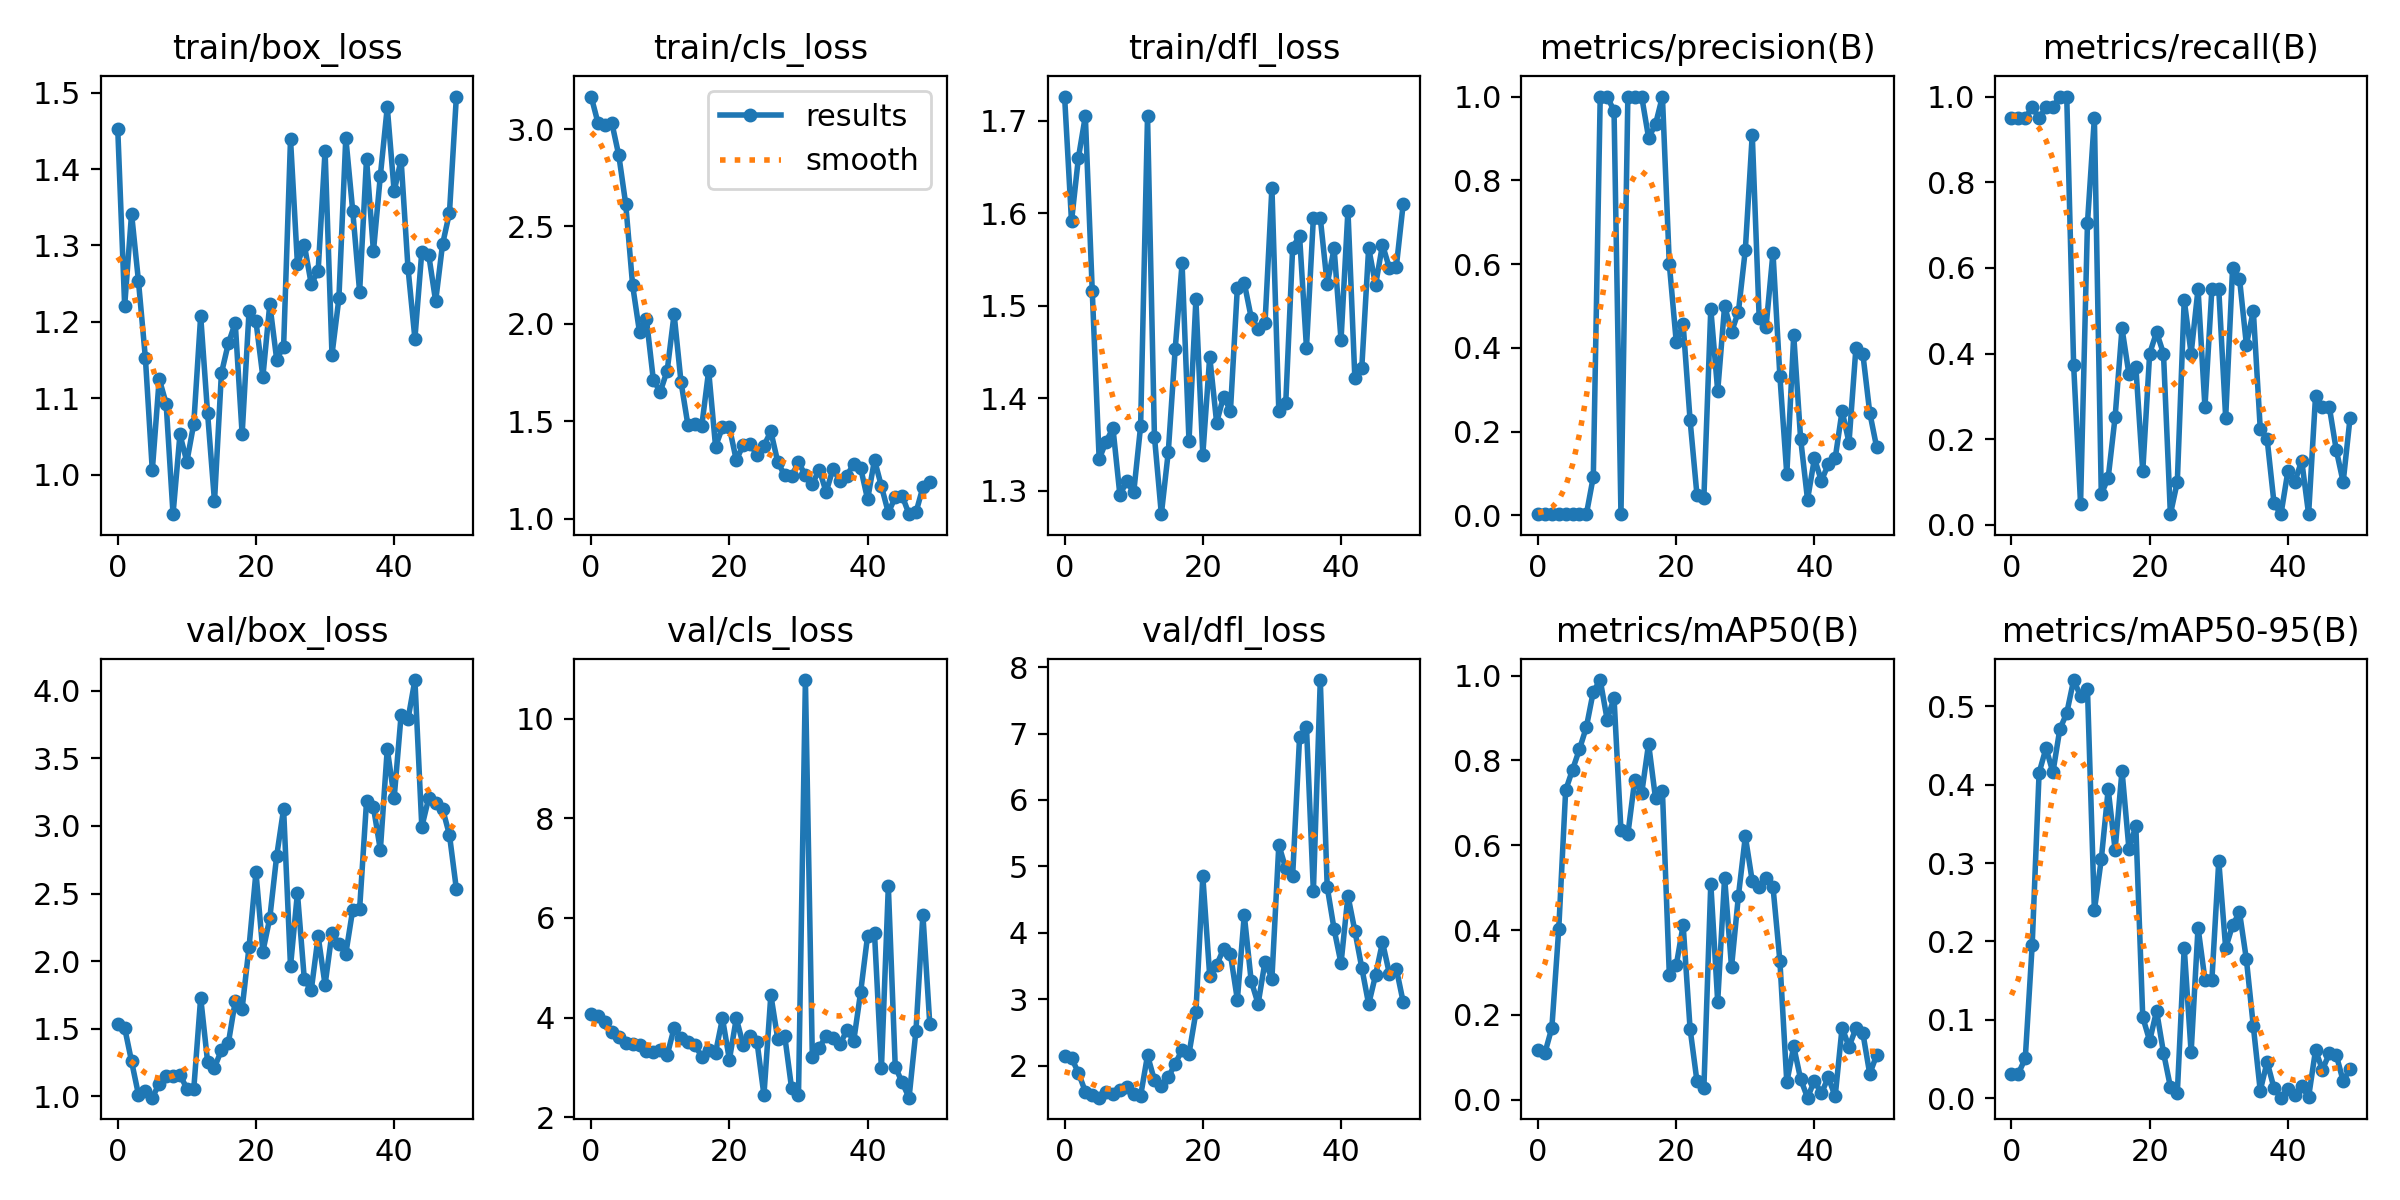

The table this chart was drawn from, first rows:
epoch, train/box_loss, train/cls_loss, train/dfl_loss, metrics/precision(B), metrics/recall(B), metrics/mAP50(B), metrics/mAP50-95(B), val/box_loss, val/cls_loss, val/dfl_loss, lr/pg0, lr/pg1, lr/pg2
0, 1.452, 3.167, 1.726, 0.00309, 0.95, 0.1172, 0.03087, 1.536, 4.081, 2.145, 0.0003, 0.0003, 0.0003
1, 1.221, 3.03, 1.591, 0.00309, 0.95, 0.1107, 0.03156, 1.507, 4.038, 2.117, 0.0006999, 0.0006999, 0.0006999
2, 1.342, 3.021, 1.66, 0.00309, 0.95, 0.1695, 0.05098, 1.259, 3.909, 1.891, 0.0011, 0.0011, 0.0011
3, 1.253, 3.03, 1.705, 0.00317, 0.975, 0.4027, 0.1954, 1.012, 3.703, 1.609, 0.0015, 0.0015, 0.0015
4, 1.153, 2.865, 1.516, 0.00309, 0.95, 0.7298, 0.4151, 1.039, 3.605, 1.553, 0.001899, 0.001899, 0.001899
5, 1.006, 2.615, 1.334, 0.00317, 0.975, 0.7785, 0.4466, 0.9906, 3.493, 1.518, 0.002299, 0.002299, 0.002299
6, 1.125, 2.197, 1.353, 0.00317, 0.975, 0.8266, 0.4158, 1.094, 3.475, 1.608, 0.002698, 0.002698, 0.002698
7, 1.093, 1.956, 1.368, 0.00325, 1, 0.879, 0.4707, 1.149, 3.452, 1.57, 0.003098, 0.003098, 0.003098
8, 0.9486, 2.023, 1.296, 0.09218, 1, 0.9624, 0.4912, 1.151, 3.323, 1.627, 0.003497, 0.003497, 0.003497
9, 1.053, 1.711, 1.31, 1, 0.3726, 0.9896, 0.5334, 1.161, 3.32, 1.683, 0.003896, 0.003896, 0.003896
10, 1.017, 1.652, 1.298, 1, 0.04914, 0.8966, 0.5129, 1.057, 3.36, 1.571, 0.004296, 0.004296, 0.004296
11, 1.067, 1.76, 1.37, 0.9657, 0.7049, 0.9469, 0.5219, 1.054, 3.248, 1.545, 0.004695, 0.004695, 0.004695
12, 1.208, 2.05, 1.705, 0.00309, 0.95, 0.6352, 0.2397, 1.73, 3.791, 2.156, 0.005094, 0.005094, 0.005094
13, 1.081, 1.702, 1.359, 1, 0.07169, 0.6262, 0.3048, 1.256, 3.585, 1.778, 0.005493, 0.005493, 0.005493
14, 0.9654, 1.48, 1.275, 1, 0.11, 0.7543, 0.394, 1.214, 3.513, 1.696, 0.005892, 0.005892, 0.005892
15, 1.133, 1.487, 1.342, 1, 0.2519, 0.7224, 0.317, 1.342, 3.45, 1.823, 0.006291, 0.006291, 0.006291
16, 1.172, 1.475, 1.453, 0.9016, 0.4586, 0.8394, 0.4178, 1.393, 3.218, 2.028, 0.006689, 0.006689, 0.006689
17, 1.199, 1.759, 1.546, 0.9337, 0.352, 0.7107, 0.3184, 1.704, 3.342, 2.236, 0.007088, 0.007088, 0.007088
18, 1.053, 1.37, 1.354, 1, 0.3688, 0.7282, 0.3472, 1.65, 3.299, 2.178, 0.007487, 0.007487, 0.007487
19, 1.214, 1.469, 1.507, 0.6, 0.125, 0.2946, 0.1035, 2.105, 3.985, 2.802, 0.007885, 0.007885, 0.007885
20, 1.201, 1.468, 1.339, 0.4145, 0.4, 0.3167, 0.07334, 2.657, 3.155, 4.852, 0.008284, 0.008284, 0.008284
21, 1.128, 1.3, 1.445, 0.4559, 0.45, 0.4118, 0.1115, 2.071, 3.986, 3.347, 0.008682, 0.008682, 0.008682
22, 1.223, 1.378, 1.374, 0.2281, 0.4, 0.168, 0.05834, 2.318, 3.452, 3.514, 0.00908, 0.00908, 0.00908
23, 1.151, 1.382, 1.402, 0.04871, 0.025, 0.04375, 0.01461, 2.779, 3.621, 3.757, 0.009478, 0.009478, 0.009478
24, 1.168, 1.328, 1.387, 0.04228, 0.1, 0.02808, 0.00635, 3.126, 3.51, 3.677, 0.009876, 0.009876, 0.009876
25, 1.439, 1.375, 1.52, 0.4931, 0.525, 0.5096, 0.1923, 1.962, 2.444, 2.993, 0.009975, 0.009975, 0.009975
26, 1.276, 1.448, 1.525, 0.297, 0.4, 0.2312, 0.05861, 2.504, 4.456, 4.268, 0.009975, 0.009975, 0.009975
27, 1.301, 1.291, 1.487, 0.5002, 0.5506, 0.5239, 0.2178, 1.865, 3.57, 3.275, 0.009974, 0.009974, 0.009974
28, 1.25, 1.222, 1.474, 0.4378, 0.275, 0.3128, 0.1514, 1.785, 3.64, 2.93, 0.009973, 0.009973, 0.009973
29, 1.267, 1.219, 1.481, 0.4867, 0.55, 0.481, 0.1504, 2.184, 2.586, 3.565, 0.009972, 0.009972, 0.009972
30, 1.424, 1.289, 1.628, 0.6347, 0.55, 0.6208, 0.3026, 1.825, 2.451, 3.312, 0.009971, 0.009971, 0.009971
31, 1.157, 1.222, 1.386, 0.9091, 0.25, 0.5153, 0.1915, 2.208, 10.78, 5.323, 0.00997, 0.00997, 0.00997
32, 1.231, 1.177, 1.395, 0.4722, 0.6, 0.5022, 0.2207, 2.13, 3.219, 4.971, 0.009969, 0.009969, 0.009969
33, 1.441, 1.252, 1.563, 0.4508, 0.575, 0.5228, 0.2372, 2.055, 3.395, 4.861, 0.009968, 0.009968, 0.009968
34, 1.345, 1.137, 1.576, 0.627, 0.4204, 0.5019, 0.1771, 2.38, 3.635, 6.943, 0.009967, 0.009967, 0.009967
35, 1.239, 1.256, 1.455, 0.3323, 0.5, 0.3274, 0.09189, 2.386, 3.581, 7.101, 0.009966, 0.009966, 0.009966
36, 1.413, 1.193, 1.595, 0.0983, 0.225, 0.04123, 0.00987, 3.181, 3.465, 4.623, 0.009965, 0.009965, 0.009965
37, 1.292, 1.221, 1.595, 0.4303, 0.2, 0.1259, 0.04639, 3.138, 3.744, 7.806, 0.009964, 0.009964, 0.009964
38, 1.391, 1.281, 1.523, 0.183, 0.05, 0.04858, 0.01281, 2.823, 3.541, 4.691, 0.009963, 0.009963, 0.009963
39, 1.481, 1.259, 1.562, 0.03779, 0.025, 0.00491, 0.00085, 3.57, 4.519, 4.054, 0.009962, 0.009962, 0.009962
40, 1.371, 1.099, 1.463, 0.1362, 0.125, 0.04529, 0.01178, 3.209, 5.644, 3.54, 0.009961, 0.009961, 0.009961
41, 1.412, 1.302, 1.603, 0.08273, 0.1, 0.01516, 0.00402, 3.818, 5.689, 4.558, 0.00996, 0.00996, 0.00996
42, 1.27, 1.166, 1.422, 0.1219, 0.15, 0.05272, 0.01541, 3.789, 2.983, 4.03, 0.009959, 0.009959, 0.009959
43, 1.178, 1.03, 1.432, 0.1363, 0.025, 0.00802, 0.0017, 4.079, 6.633, 3.475, 0.009958, 0.009958, 0.009958
44, 1.292, 1.11, 1.563, 0.2496, 0.3, 0.1701, 0.06138, 2.993, 3.017, 2.925, 0.009957, 0.009957, 0.009957
45, 1.288, 1.117, 1.522, 0.174, 0.275, 0.125, 0.03653, 3.207, 2.698, 3.363, 0.009956, 0.009956, 0.009956
46, 1.227, 1.023, 1.566, 0.3996, 0.275, 0.1685, 0.05731, 3.173, 2.393, 3.858, 0.009956, 0.009956, 0.009956
47, 1.302, 1.032, 1.541, 0.3861, 0.175, 0.1578, 0.05541, 3.127, 3.74, 3.385, 0.009954, 0.009954, 0.009954
48, 1.343, 1.161, 1.542, 0.2457, 0.1, 0.06103, 0.02203, 2.933, 6.069, 3.461, 0.009954, 0.009954, 0.009954
49, 1.495, 1.189, 1.61, 0.1629, 0.25, 0.1052, 0.03752, 2.533, 3.869, 2.956, 0.009952, 0.009952, 0.009952
